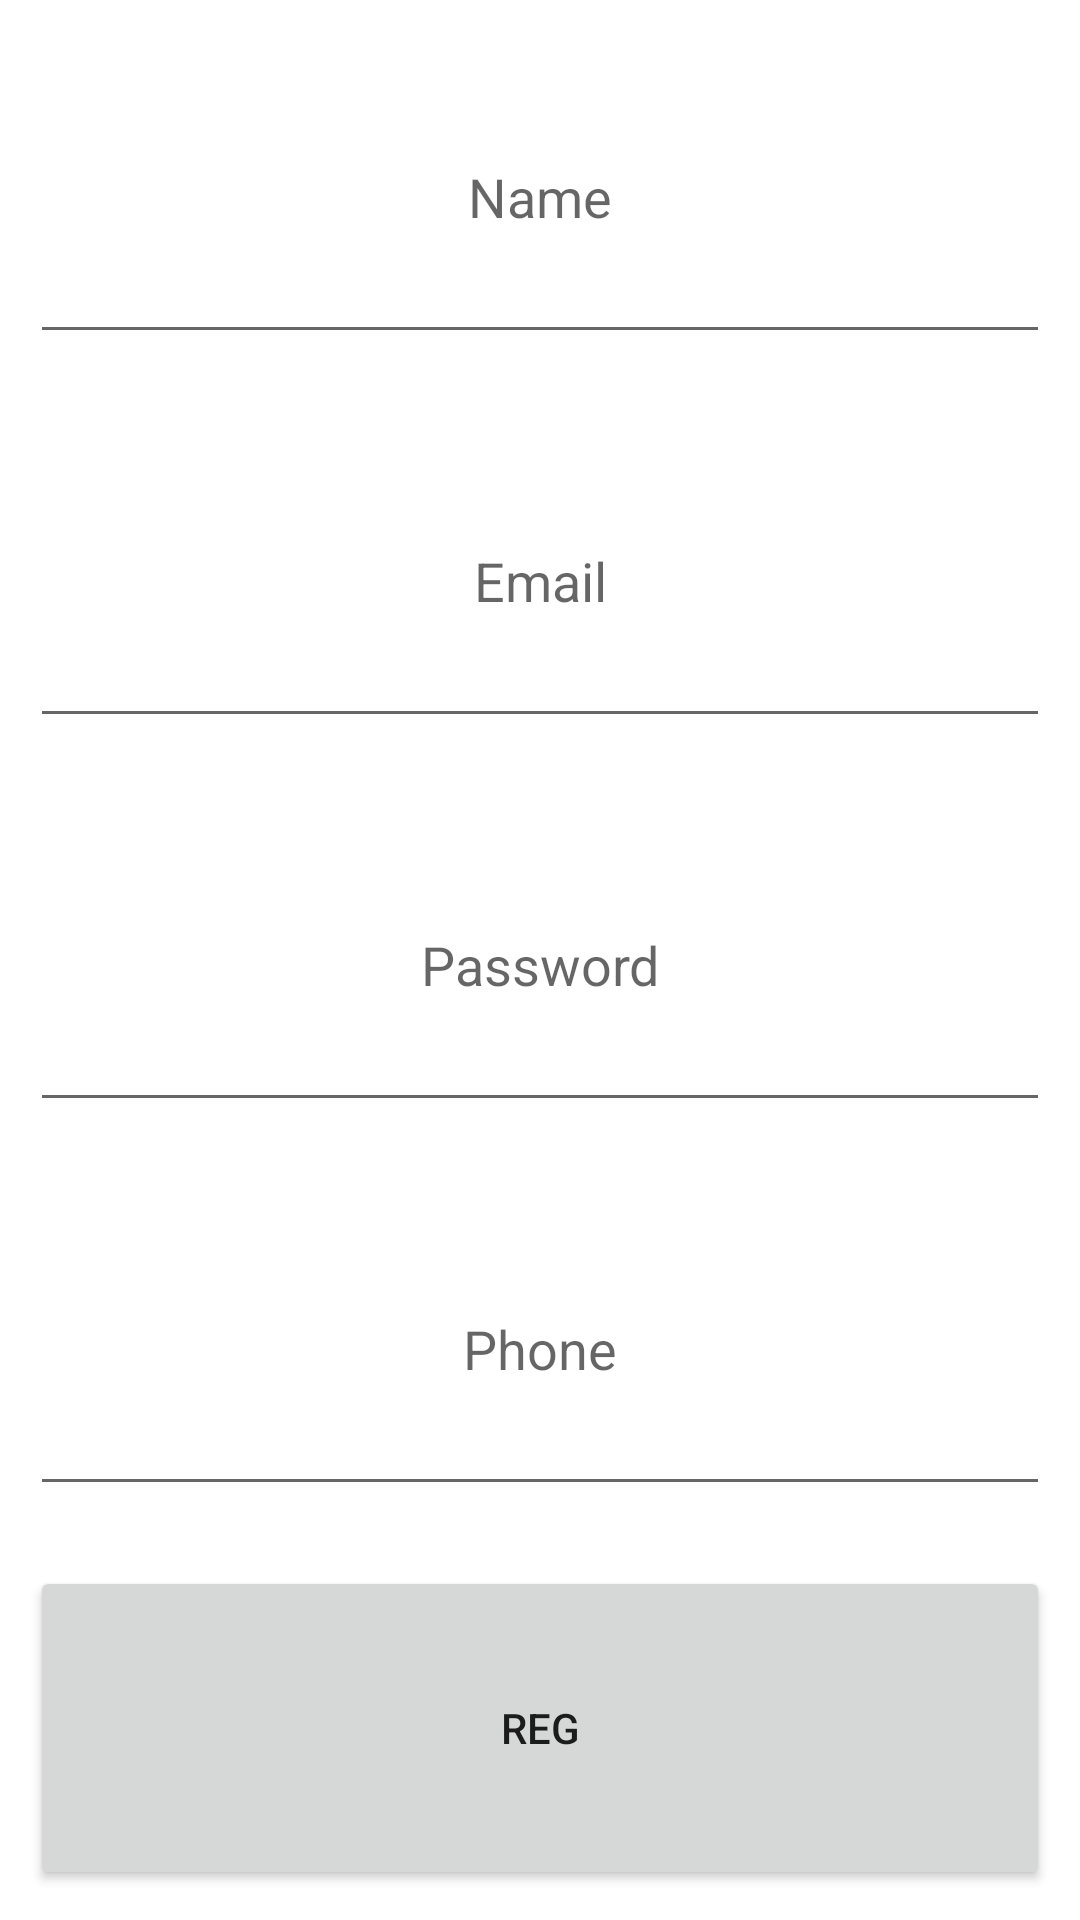

This screen was rendered from an Android layout file. Write that file and the resources it references.
<!-- AndroidManifest.xml: application theme Theme.RegisterClient -->
<!-- res/layout/fragment_register.xml -->
<?xml version="1.0" encoding="utf-8"?>
<LinearLayout xmlns:android="http://schemas.android.com/apk/res/android"
    xmlns:app="http://schemas.android.com/apk/res-auto"
    xmlns:tools="http://schemas.android.com/tools"
    android:layout_width="match_parent"
    android:layout_height="match_parent"
    android:orientation="vertical"
    tools:context=".fragments.RegisterFragment">

    <EditText
        android:id="@+id/userName"
        android:layout_width="match_parent"
        android:layout_height="match_parent"
        android:layout_weight="1"
        android:ems="10"
        android:gravity="center"
        android:hint="Name"
        android:layout_margin="10dp"
        android:inputType="textPersonName" />

    <EditText
        android:id="@+id/registerEmail"
        android:layout_width="match_parent"
        android:layout_height="match_parent"
        android:layout_weight="1"
        android:ems="10"
        android:gravity="center"
        android:hint="Email"
        android:layout_margin="10dp"
        android:inputType="textEmailAddress" />

    <EditText
        android:id="@+id/registerPassword"
        android:layout_width="match_parent"
        android:layout_height="match_parent"
        android:layout_weight="1"
        android:ems="10"
        android:gravity="center"
        android:hint="Password"
        android:layout_margin="10dp"
        android:inputType="textPassword" />

    <EditText
        android:id="@+id/userPhone"
        android:layout_width="match_parent"
        android:layout_height="match_parent"
        android:layout_margin="10dp"
        android:layout_weight="1"
        android:ems="10"
        android:gravity="center"
        android:hint="Phone"
        android:inputType="phone"
        android:shadowDy="5" />

    <Button
        android:id="@+id/registerRegButton"
        android:layout_width="match_parent"
        android:layout_height="match_parent"
        android:layout_margin="10dp"
        android:layout_weight="1"
        android:gravity="center"
        android:shadowRadius="5"
        android:text="REG"
        app:strokeColor="@color/black"
        app:strokeWidth="2dp" />
</LinearLayout>
<!-- resources referenced by this layout -->
<resources>
  <style name="Theme.RegisterClient" parent="Theme.MaterialComponents.DayNight.DarkActionBar">
          
          <item name="colorPrimary">@color/purple_500</item>
          <item name="colorPrimaryVariant">@color/purple_700</item>
          <item name="colorOnPrimary">@color/white</item>
          
          <item name="colorSecondary">@color/teal_200</item>
          <item name="colorSecondaryVariant">@color/teal_700</item>
          <item name="colorOnSecondary">@color/black</item>
          
          <item name="android:statusBarColor" tools:targetApi="l">?attr/colorPrimaryVariant</item>
          
      </style>
  <!-- not gathered from this repository: default colours our renderer supplied (Android Studio template values) -->
  <color name="purple_500">#FF6200EE</color>
  <color name="purple_700">#FF3700B3</color>
  <color name="teal_200">#FF03DAC5</color>
  <color name="teal_700">#FF018786</color>
  <color name="black">#FF000000</color>
  <color name="white">#FFFFFFFF</color>
</resources>
